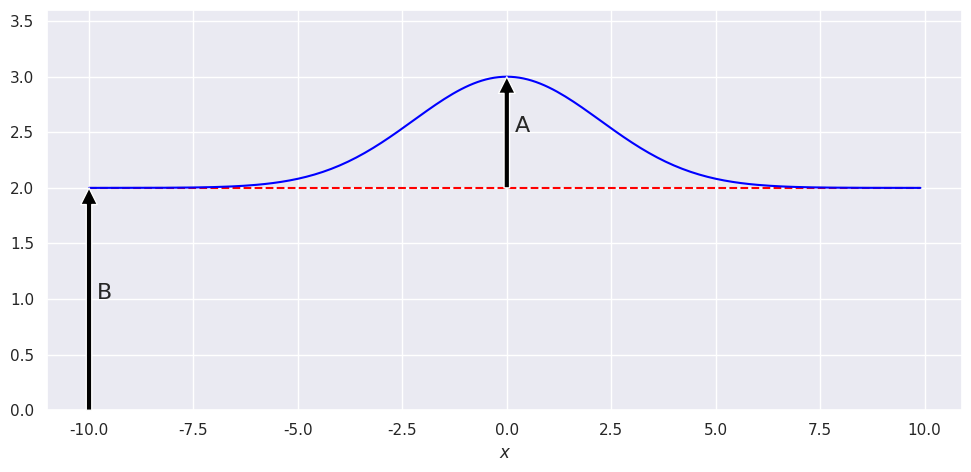
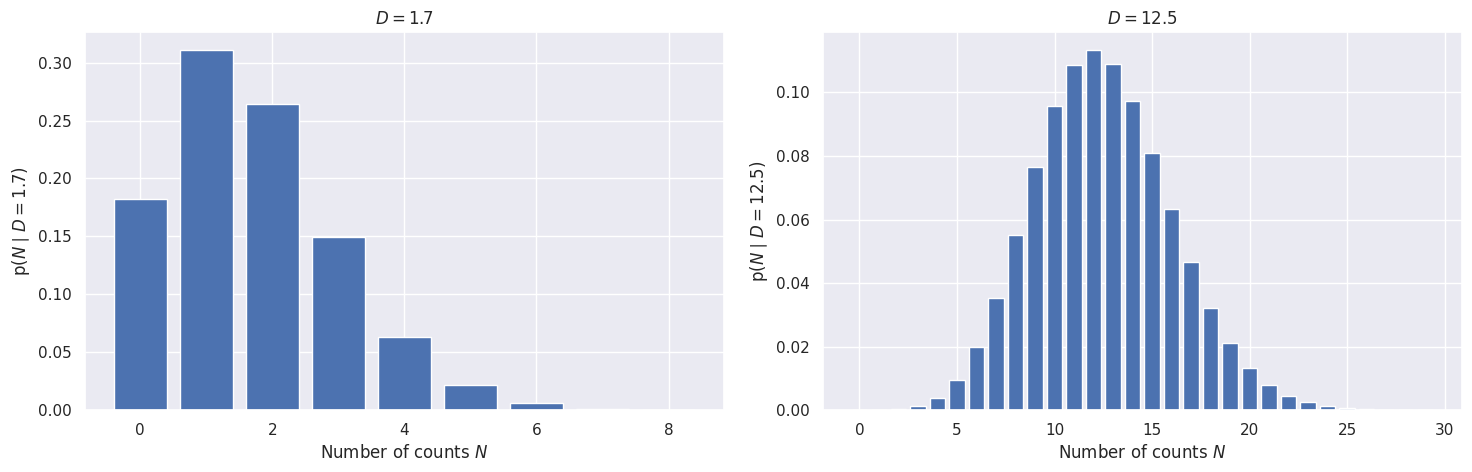
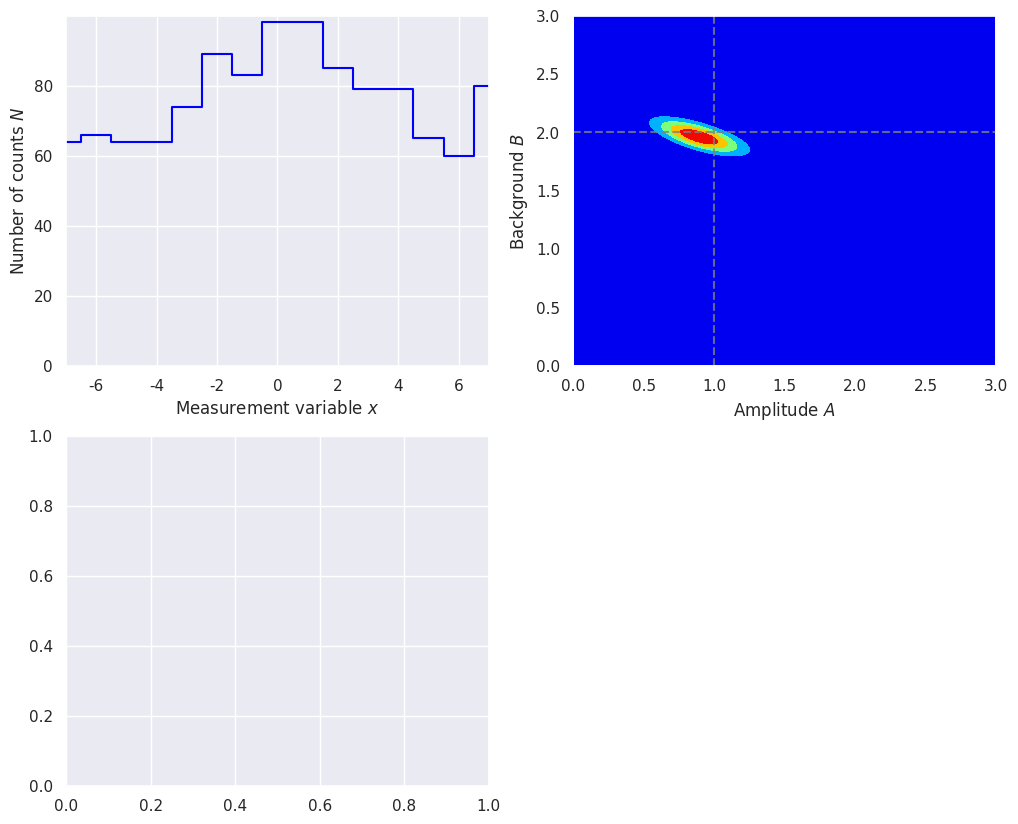

The script that saved these images, in order: (Note: this script raises an exception after producing the figures.)
%matplotlib inline  

import numpy as np
from math import factorial

# We'll get our uniform distributions from stats, but there are other ways.
import scipy.stats as stats  
import scipy.integrate as integrate
from scipy import interpolate

import matplotlib.pyplot as plt
import seaborn as sns; sns.set() 

from mpl_toolkits import mplot3d
from matplotlib import cm

plt.rcParams.update({'font.size': 16})

# We'll start with the numbers used by Sivia
A_true = 1.
B_true = 2.
width = np.sqrt(5.)   
x_0 = 0

def exact_data(A, B, n_0, x_k, x_0=0., width=np.sqrt(5.)):
    """
    Return the exact signal plus background.  The overall scale is n_0,
    which is determined by how long counts are collected. 
    """
    return n_0 * (A * np.exp(-(x_k - x_0)**2/(2.*width**2)) + B)

x_min = -10.; x_max = 10.; del_x = 0.1  # range and spacing for plotting
x_pts = np.arange(x_min, x_max, del_x )

n_0 = 1.  # for this plot, the vertical scale is irrelevant
y_pts = exact_data(A_true, B_true, n_0, x_pts, width=width)

fig_true = plt.figure(figsize=(10,5))

ax_true = fig_true.add_subplot(1,1,1)
ax_true.plot(x_pts, B_true*np.ones(len(x_pts)), 
             color='red', linestyle='--')  # just the background
ax_true.plot(x_pts, y_pts, color='blue')   # signal plus background
ax_true.set_ylim(0., 1.2*(A_true + B_true))
ax_true.set_xlabel(r'$x$')

ax_true.annotate('A', xy=(x_0 + 0.2, A_true/2. + B_true))  
ax_true.annotate('', (x_0, B_true + A_true), (x_0, B_true), 
                 arrowprops=dict(facecolor='black', shrink=0.))
ax_true.annotate('B', xy=(-x_max + 0.2, B_true/2.)) 
ax_true.annotate('', (-x_max, B_true), (-x_max, 0), 
                 arrowprops=dict(facecolor='black', shrink=0.))

fig_true.tight_layout()

def poisson(N, D):
    """
    Returns a Poisson distribution value with mean D for integer N.
    We require N to be an integer greater than equal to zero.
    """
    assert (isinstance(N, int) and N >= 0), \
            "N must be a non-negative integer!"

    return D**N * np.exp(-D) / factorial(N) 

def poisson_plot(ax, D, max_N):
    """
    Make a bar plot on the axis ax of the Poisson distribution for mu = D
    and out to a maximum integer max_N.
    """
    N_pts = np.arange(0, max_N, 1, dtype=int)
    poisson_pts = [poisson(int(N), D) for N in N_pts]
    ax.bar(N_pts, poisson_pts, width=0.8, bottom=None, align='center')
    ax.set_xlabel(r'Number of counts $N$')
    ax.set_ylabel(fr'$\mathrm{{p}}(N \mid D={D:.1f})$')
    ax.set_title(rf'$D = {D:.1f}$')
    return 0

fig = plt.figure(figsize=(15,5))

D1 = 1.7
max_N1 = 9
ax1 = fig.add_subplot(1,2,1)
poisson_plot(ax1, D1, max_N1)

ax2 = fig.add_subplot(1,2,2)
D2 = 12.5
max_N2 = 30
poisson_plot(ax2, D2, max_N2)

fig.tight_layout()

S1 = stats.poisson.rvs(mu=D2)  # sample one Poisson-distributed random number 
print(S1)

S2 = stats.poisson.rvs(mu=D2, size=5)  # sample an array of specified size
print(S2)

# make a dataset for exploring
def make_dataset(A_true, B_true, width, x_0, databins, delta_x=1, D_max=100):
    """
    Create a data set based on the number of bins (databins), the spacing
    of bins (delta_x), and the maximum we want the exact result to have
    (D_max, this fixes the n_0 parameter).
    
    Return arrays for the x points (xk_pts), the corresponding values of the
    exact signal plus background in those bins (Dk_pts), the measured values
    in those bins (Nk_pts, integers drawn from a Poisson distribution), the 
    maximum extent of the bins (x_max) and n_0.
    """
    
    # set up evenly spaced bins, centered on x_0
    x_max = x_0 + delta_x * (databins-1)/2
    xk_pts = np.arange(-x_max, x_max + delta_x, delta_x, dtype=int)
    
    # scale n_0 so maximum of the "true" signal plus background is D_max
    n_0 = D_max / (A_true + B_true)  
    Dk_pts = exact_data(A_true, B_true, n_0, xk_pts, width=width)
    
    # sample for each k to determine the measured N_k
    Nk_pts = [stats.poisson.rvs(mu=Dk) for Dk in Dk_pts]
    
    return xk_pts, Dk_pts, Nk_pts, x_max, n_0

# Define the pdfs and combine with Bayes' theorem.
def log_prior(A, B):
    """
    Following Sivia's lead, we take a uniform (flat) prior with large enough
    maximums but, more importantly, require positive values for A and B.
    """
    A_max = 5.
    B_max = 5.
    # flat prior 
    if np.logical_and(A <= A_max, B <= B_max).all(): 
        return np.log(1/(A_max * B_max))
    else:
        return -np.inf

def log_likelihood(A, B, xk_pts, Nk_pts, n_0):
    """Log likelihood for data Nk_pts given A and B"""
    Dk_pts = exact_data(A, B, n_0, xk_pts, width=width)
    try:
        return np.sum(Nk_pts * np.log(Dk_pts) - Dk_pts)
    except ValueError:
        return -np.inf
    
def log_posterior(A, B, xk_pts, Nk_pts, n_0):
    """Log posterior for data Nk_pts given A and B"""
    return log_prior(A, B) + log_likelihood(A, B, xk_pts, Nk_pts, n_0)

def normalize(y_pts, x_pts):
    """Normalize the array y_pts to unity using Simpson's rule."""
    return y_pts / integrate.simps(y_pts, x_pts)

def find_index(x_pts, x_value):
    """Return the index of the element of the ascending array x_pts that
       is closest to x_value.
    """
    return np.fabs(x_pts - x_value).argmin()


def find_contour_levels(grid):
    """Compute 1, 2, 3-sigma contour levels for a gridded 2D posterior
       Note: taken from BayesianAstronomy but may not work here.
    """
    sorted_ = np.sort(grid.ravel())[::-1]
    pct = np.cumsum(sorted_) / np.sum(sorted_)
    cutoffs = np.searchsorted(pct, np.array([0.68, 0.95, 0.997]) ** 2)
    return np.sort(sorted_[cutoffs])

def make_figs(databins, delta_x, D_max, flag=False):
    """
    If flag=True, generate another panel of four figures that shows 2. three
    times (contour, shaded contour, 3D) plus showing 68% and 95% intervals.
    Make a panel of four figures:
      1. The data based on sampling the Poisson distribution.  If you rerun
          the function you'll get new data.
      2. The posterior pdf for the amplitude A of the signal and the magnitude
          B of the (flat) background.  Five equally spaced contours are shown.
      3. Posterior for A for two cases: i) marginalized over B, and 
          ii) conditional on known B = B_true.
      4. Posterior for B marginaized over A.
    If flag=True, generate another panel of four figures that shows 2. three
    times (contour, shaded contour, 3D) plus showing 68% and 95% intervals.
    """
    xk_pts, Dk_pts, Nk_pts, x_max, n_0 = make_dataset(A_true, B_true, width, 
                                                      x_0, databins, delta_x, 
                                                      D_max)
    total_counts = np.sum(Nk_pts)
    
    # Figure 1.
    fig = plt.figure(figsize=(12,10))
    
    ax1 = fig.add_subplot(2,2,1)
    ax1.plot(xk_pts, Nk_pts, drawstyle='steps-mid', color='blue')
    ax1.set_xlim(-x_max, x_max)
    ax1.set_ylim(bottom = 0)
    ax1.set_xlabel(r'Measurement variable $x$')
    ax1.set_ylabel(r'Number of counts $N$')
    
    # Figure 2.  Can use contour or contourf.
    A_max = 3.; B_max = 3.
    A_pts = np.arange(0.01, A_max, .02)  # You may want to adjust the density
    B_pts = np.arange(0.01, B_max, .02)  #  of points used.
    A_grid, B_grid = np.meshgrid(A_pts, B_pts)    

    # Z_grid = Z(B, A) the way we define it here with a list comprehension.
    Z_grid = np.array([[log_posterior(A, B, xk_pts, Nk_pts, n_0) 
                        for A in A_pts] for B in B_pts])
    Z_grid = np.exp(Z_grid - np.max(Z_grid))  # normalize the peak to be 1
    ax2 = fig.add_subplot(2,2,2)
    ax2.axvline(A_true, color='gray', linestyle='--', alpha=0.8)
    ax2.axhline(B_true, color='gray', linestyle='--', alpha=0.8)

    ax2.contourf(A_grid, B_grid, Z_grid, levels=5, cmap='jet') 
    ax2.set_xlim(0., A_max)
    ax2.set_ylim(0., B_max)
    ax2.set_xlabel(r'Amplitude $A$')
    ax2.set_ylabel(r'Background $B$')
    
    # Figure 3.
    ax3 = fig.add_subplot(2,2,3) 
    B_true_index = find_index(B_pts, B_true)
    B_marginalized = [integrate.simps(Z_grid[:,i], B_pts) \
                                      for i in range(len(A_pts))]
    B_marginalized = normalize(B_marginalized, A_pts)
    B_true_fixed = Z_grid[B_true_index,:]
    B_true_fixed = normalize(B_true_fixed, A_pts)
    ax3.plot(A_pts, B_marginalized, color='blue', 
             label='marginalized over B')
    ax3.plot(A_pts, B_true_fixed, color='red', 
             linestyle='--', label='B = B_true')
    ax3.set_xlabel(r'Amplitude $A$')
    ax3.set_ylabel(r'${\rm p}(A | \{N_k\}, I)$')
    ax3.legend()
    
    # Figure 4.
    ax4 = fig.add_subplot(2,2,4)
    A_marginalized = [integrate.simps(Z_grid[j,:], A_pts) \
                                      for j in range(len(B_pts))]
    A_marginalized = normalize(A_marginalized, B_pts)
    ax4.plot(B_pts, A_marginalized, color='blue',
             label='marginalized over A')
    ax4.set_xlabel(r'Background $B$')
    ax4.set_ylabel(r'${\rm p}(B|\{N_k\}, I)$')
    ax4.legend()
    
    overall_title = f'Total counts = {total_counts},  ' \
                    + f'# of bins = {databins}' \
                    + '\n'
    fig.suptitle(overall_title, y=1.01)
    
    fig.tight_layout()
    
    if (flag):
        fig2 = plt.figure(figsize=(12,10))
        # Figure 1.
        ax2_1 = fig2.add_subplot(2,2,1)
        contour_levels = [0.2, 0.4, 0.6, 0.8, 1.0]
        ax2_1.contour(A_grid, B_grid, Z_grid, levels=contour_levels)
        ax2_1.axvline(A_true, color='gray', linestyle='--', alpha=0.8)
        ax2_1.axhline(B_true, color='gray', linestyle='--', alpha=0.8)
        ax2_1.set_xlim(0., A_max)
        ax2_1.set_ylim(0., B_max)
        ax2_1.set_xlabel(r'Amplitude $A$')
        ax2_1.set_ylabel(r'Background $B$')
        ax2_1.set_title('Contour plot with levels 0.2, 0.4, 0.6, 0.8, 1.0')
        
        # Figure 2.
        ax2_2 = fig2.add_subplot(2,2,2)
        ax2_2.contourf(A_grid, B_grid, Z_grid, levels=5, cmap='jet') 
        ax2_2.axvline(A_true, color='gray', linestyle='--', alpha=0.8)
        ax2_2.axhline(B_true, color='gray', linestyle='--', alpha=0.8)
        ax2_2.set_xlim(0., A_max)
        ax2_2.set_ylim(0., B_max)
        ax2_2.set_xlabel(r'Amplitude $A$')
        ax2_2.set_ylabel(r'Background $B$')
        ax2_2.set_title('Color contour plot with contourf')
        
        # Figure 3.
        ax2_3 = fig2.add_subplot(2,2,3, projection='3d')
        ax2_3.plot_surface(A_grid, B_grid, Z_grid, rstride=1, cstride=1, 
                           cmap='jet', linewidth=0, antialiased=False,
                           edgecolor='none')
        ax2_3.set_xlim(0., A_max)
        ax2_3.set_ylim(0., B_max)
        ax2_3.set_xlabel(r'Amplitude $A$')
        ax2_3.set_ylabel(r'Background $B$')
        ax2_3.set_title('Surface plot')
        
        # Figure 4.
        ax2_4 = fig2.add_subplot(2,2,4)
        ax2_4.contour(A_grid, B_grid, Z_grid, 
                      levels=find_contour_levels(Z_grid))
        ax2_2.axvline(A_true, color='gray', linestyle='--', alpha=0.8)
        ax2_2.axhline(B_true, color='gray', linestyle='--', alpha=0.8)
        ax2_4.set_xlim(0., A_max)
        ax2_4.set_ylim(0., B_max)
        ax2_4.set_xlabel(r'Amplitude $A$')
        ax2_4.set_ylabel(r'Background $B$')
        ax2_4.set_title('Contours at 68%, 95%, 99.7%')
        fig2.tight_layout()
                
    return fig

# Baseline case: 15 bins and maximum expection of 100 counts.

D_max = 100
databins = 15
delta_x = 1

fig = make_figs(databins, delta_x, D_max, flag=True)

# Less data case: 15 bins and maximum expection of only 10 counts.

D_max = 10
databins = 15
delta_x = 1

fig = make_figs(databins, delta_x, D_max, flag=True)

# Greater range case: 31 bins (with fixed bin width) 
# and same maximum expection of 100 counts as in baseline case.

D_max = 500
databins = 31
delta_x = 1

fig = make_figs(databins, delta_x, D_max, flag=True)

# Same as baseline and last case except now only 7 bins.

D_max = 100
databins = 7
delta_x = 1

fig = make_figs(databins, delta_x, D_max, flag=True)

